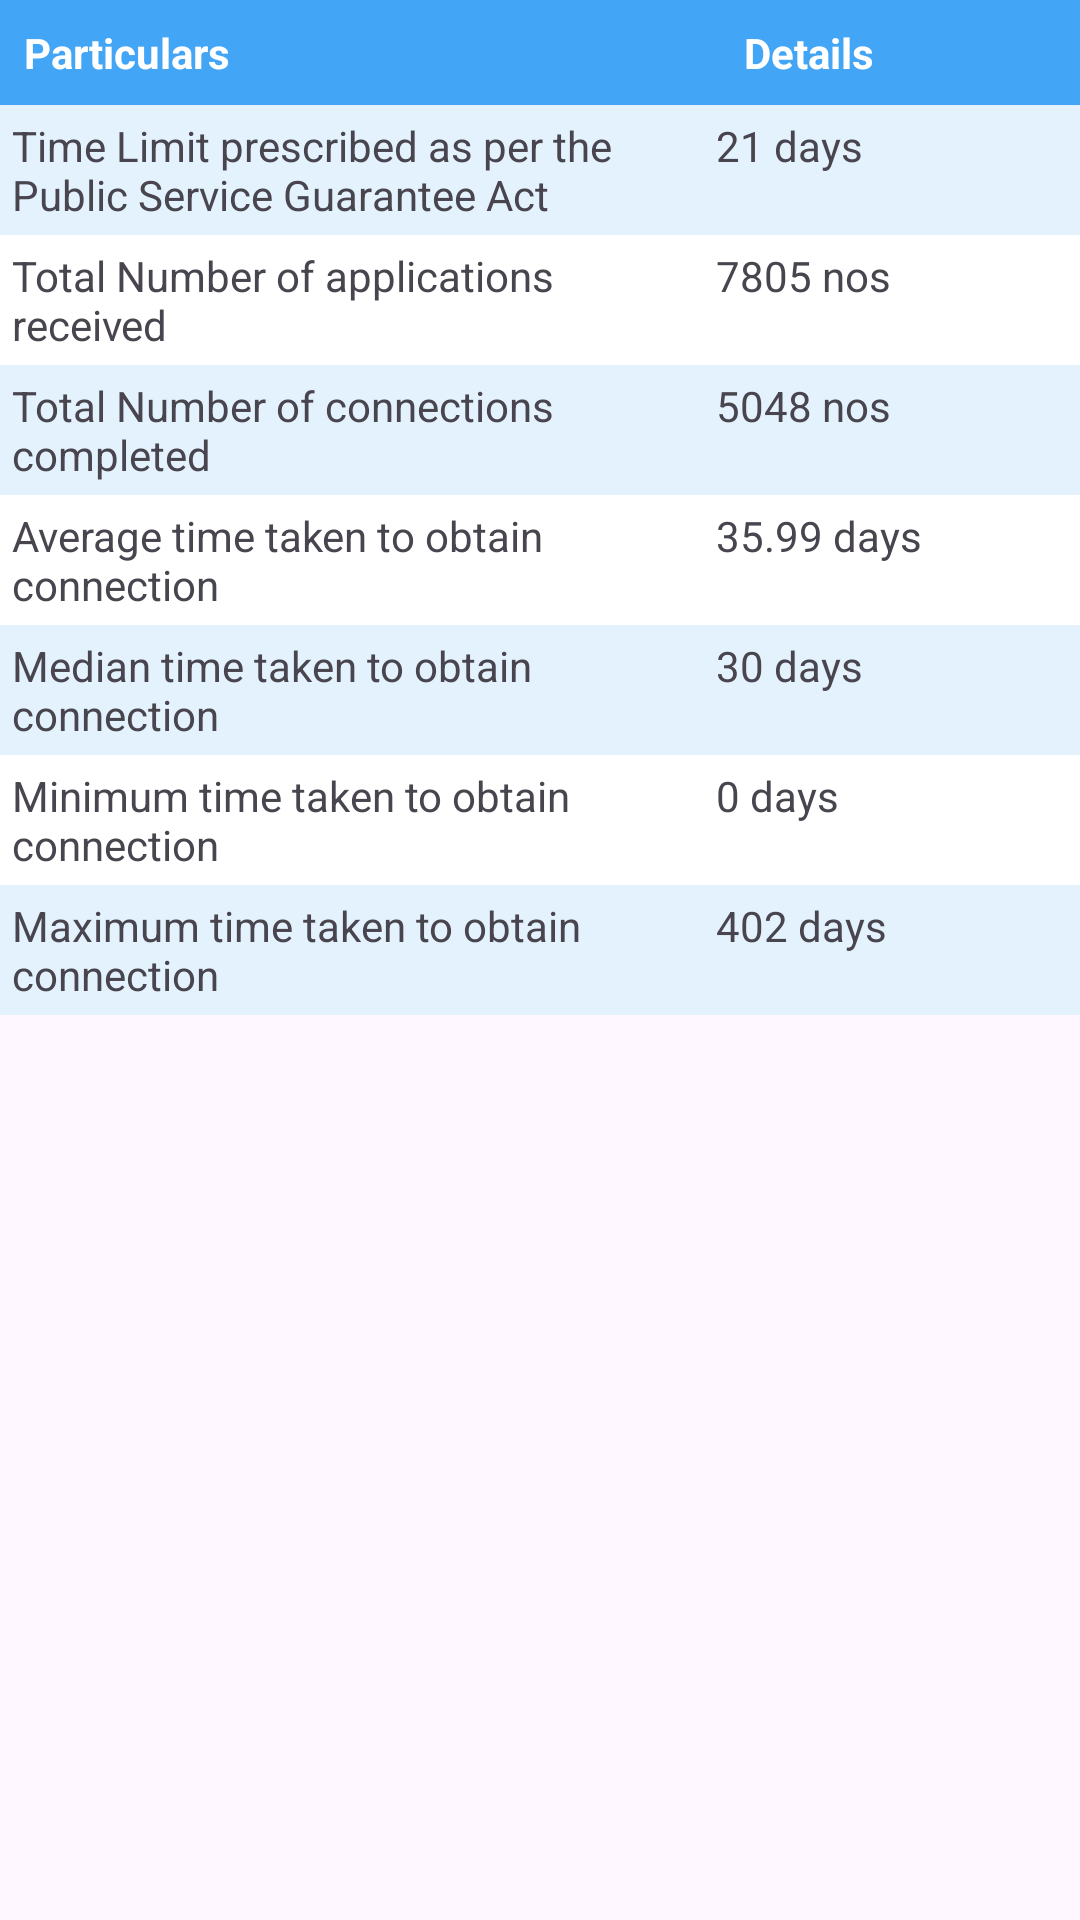

Reconstruct the res/layout file that produces this screen, plus the resources it refers to.
<!-- AndroidManifest.xml: application theme Theme.GJBDashboard -->
<!-- res/layout/dashboard_domestic_con_layout.xml -->
<?xml version="1.0" encoding="utf-8"?>
<LinearLayout xmlns:android="http://schemas.android.com/apk/res/android"
    android:orientation="vertical"
    android:layout_width="match_parent"
    android:layout_height="wrap_content">
    <TableRow
        android:layout_width="match_parent"
        android:layout_height="wrap_content">

        <TextView
            android:layout_width="0dp"
            android:layout_height="wrap_content"
            android:layout_weight="2"
            android:text="Particulars"
            android:textStyle="bold"
            android:textColor="@color/white"
            android:background="@color/blue400"
            android:padding="8dp"/>

        <TextView
            android:layout_width="0dp"
            android:layout_height="wrap_content"
            android:layout_weight="1"
            android:padding="8dp"
            android:text="Details"
            android:textColor="@color/white"
            android:background="@color/blue400"
            android:textStyle="bold"/>
    </TableRow>
    <TableRow
        android:layout_width="match_parent"
        android:layout_height="wrap_content"
        android:background="@color/blue50"
        android:padding="4dp">

        <TextView
            android:layout_width="0dp"
            android:layout_height="wrap_content"
            android:layout_weight="2"
            android:text="Time Limit prescribed as per the Public Service Guarantee Act"/>

        <TextView
            android:layout_width="0dp"
            android:layout_height="wrap_content"
            android:layout_weight="1"
            android:text="21 days"/>
    </TableRow>
    <TableRow
        android:layout_width="match_parent"
        android:layout_height="wrap_content"
        android:background="@color/white"
        android:padding="4dp">

        <TextView
            android:layout_width="0dp"
            android:layout_height="wrap_content"
            android:layout_weight="2"
            android:text="Total Number of applications received"/>

        <TextView
            android:layout_width="0dp"
            android:layout_height="wrap_content"
            android:layout_weight="1"
            android:text="7805 nos"/>
    </TableRow>
    <TableRow
        android:layout_width="match_parent"
        android:layout_height="wrap_content"
        android:background="@color/blue50"
        android:padding="4dp">

        <TextView
            android:layout_width="0dp"
            android:layout_height="wrap_content"
            android:layout_weight="2"
            android:text="Total Number of connections completed"/>

        <TextView
            android:layout_width="0dp"
            android:layout_height="wrap_content"
            android:layout_weight="1"
            android:text="5048 nos"/>
    </TableRow>
    <TableRow
        android:layout_width="match_parent"
        android:layout_height="wrap_content"
        android:background="@color/white"
        android:padding="4dp">

        <TextView
            android:layout_width="0dp"
            android:layout_height="wrap_content"
            android:layout_weight="2"
            android:text="Average time taken to obtain connection"/>

        <TextView
            android:layout_width="0dp"
            android:layout_height="wrap_content"
            android:layout_weight="1"
            android:text="35.99 days"/>
    </TableRow>
    <TableRow
        android:layout_width="match_parent"
        android:layout_height="wrap_content"
        android:background="@color/blue50"
        android:padding="4dp">

        <TextView
            android:layout_width="0dp"
            android:layout_height="wrap_content"
            android:layout_weight="2"
            android:text="Median time taken to obtain connection"/>

        <TextView
            android:layout_width="0dp"
            android:layout_height="wrap_content"
            android:layout_weight="1"
            android:text="30 days"/>
    </TableRow>
    <TableRow
        android:layout_width="match_parent"
        android:layout_height="wrap_content"
        android:background="@color/white"
        android:padding="4dp">

        <TextView
            android:layout_width="0dp"
            android:layout_height="wrap_content"
            android:layout_weight="2"
            android:text="Minimum time taken to obtain connection"/>

        <TextView
            android:layout_width="0dp"
            android:layout_height="wrap_content"
            android:layout_weight="1"
            android:text="0 days"/>
    </TableRow>
    <TableRow
        android:layout_width="match_parent"
        android:layout_height="wrap_content"
        android:background="@color/blue50"
        android:padding="4dp">

        <TextView
            android:layout_width="0dp"
            android:layout_height="wrap_content"
            android:layout_weight="2"
            android:text="Maximum time taken to obtain connection"/>

        <TextView
            android:layout_width="0dp"
            android:layout_height="wrap_content"
            android:layout_weight="1"
            android:text="402 days"/>
    </TableRow>
</LinearLayout>
<!-- resources referenced by this layout -->
<resources>
  <color name="blue400">#42a5f5</color>
  <color name="blue50">#e3f2fd</color>
  <color name="white">#FFFFFFFF</color>
  <style name="Theme.GJBDashboard" parent="Base.Theme.GJBDashboard" />
  <style name="Base.Theme.GJBDashboard" parent="Theme.Material3.DayNight.NoActionBar">
          
          
      </style>
</resources>
